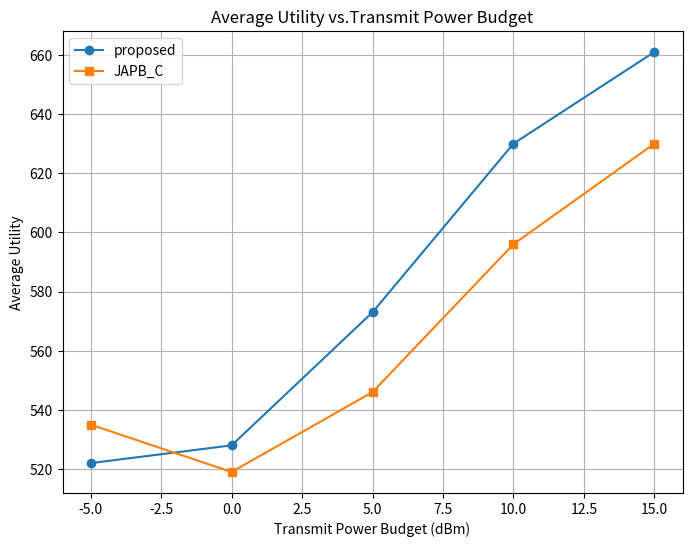
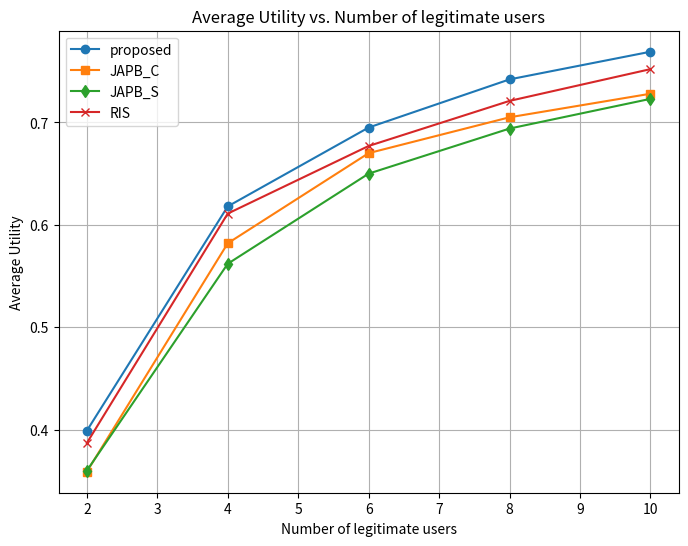
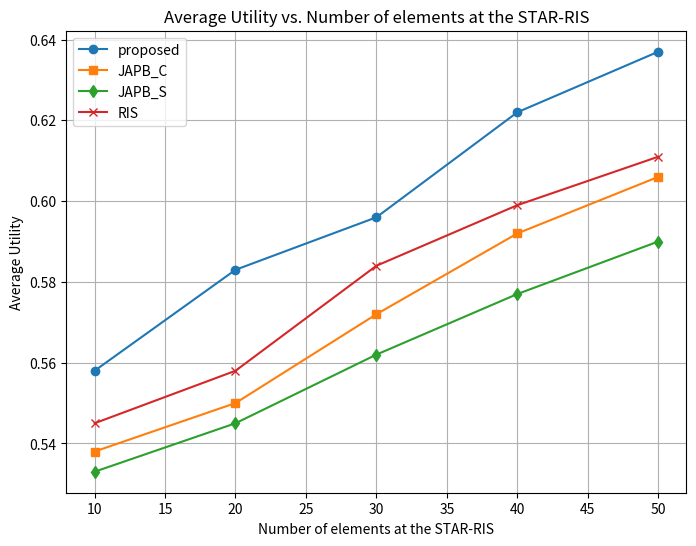
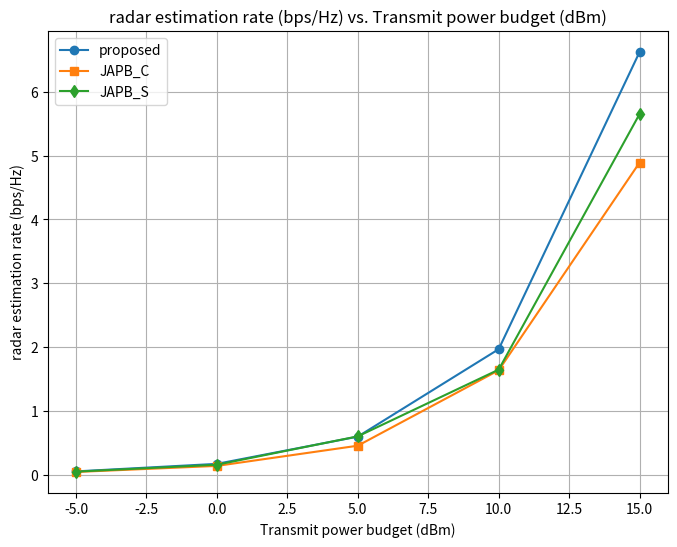
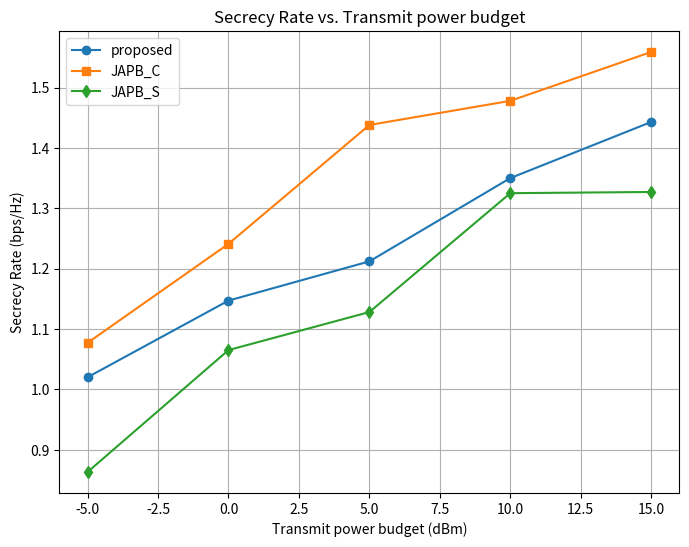

Recreate these plots in Python, in order.
import matplotlib.pyplot as plt

# 功率
x_points1 = [-5, 0, 5, 10, 15]
y_proposed1 = [522,	528,	573,	630,	661

]
y_japb_c1 = [535,	519,	546,	596,	630


]
y_japb_s1 = [0.477,	0.505,	0.547,	0.560,	0.562]
y_RIS1 = [0.520, 0.525, 0.555, 0.587, 0.611]
y_jpba_r1 = [300, 300, 300, 300, 300, 300, 300]
y_cbbo1 = [195, 195, 195, 201, 201, 208, 227]

plt.figure(figsize=(8, 6))

plt.plot(x_points1, y_proposed1, label='proposed', marker='o')
plt.plot(x_points1, y_japb_c1, label='JAPB_C', marker='s')
# plt.plot(x_points1, y_japb_s1, label='JAPB_S', marker='d')
# plt.plot(x_points1, y_RIS1, label='RIS', marker='x')
# plt.plot(x_points1, y_jpba_r1, label='Joint Power and Bandwidth Allocation for Sensing', marker='*')
# plt.plot(x_points1, y_jtora1, label='Heuristic algorithm: Joint Task Offloading and Resource Allocation', marker='+')

plt.xlabel('Transmit Power Budget (dBm)')
plt.ylabel('Average Utility')
plt.title('Average Utility vs.Transmit Power Budget')
plt.legend()
plt.grid(True)
plt.show()

# 用户数
x_points2 = [2, 4, 6, 8, 10]
y_proposed2 = [0.399,	0.618,	0.695,	0.742,	0.769]
y_RIS2 = [0.387,	0.611,	0.677,	0.721,	0.752]
y_japb_s2 = [0.360,	0.562,	0.650,	0.694, 0.723]
y_japb_c2 = [0.359,	0.582,	0.670,	0.705,	0.728]
y_jpba_r2 = [325, 310, 260, 245, 252, 270]
y_cbbo2 = [195, 161, 141, 128, 128, 128]

plt.figure(figsize=(8, 6))

plt.plot(x_points2, y_proposed2, label='proposed', marker='o')
plt.plot(x_points2, y_japb_c2, label='JAPB_C', marker='s')
plt.plot(x_points2, y_japb_s2, label='JAPB_S', marker='d')
plt.plot(x_points2, y_RIS2, label='RIS', marker='x')
# plt.plot(x_points2, y_jpba_r2, label='Joint Power and Bandwidth Allocation for Sensing', marker='*')
# plt.plot(x_points2, y_jtora2, label='Heuristic algorithm: Joint Task Offloading and Resource Allocation', marker='+')

plt.xlabel('Number of legitimate users')
plt.ylabel('Average Utility')
plt.title('Average Utility vs. Number of legitimate users')
plt.legend()
plt.grid(True)
plt.show()
#
# N
x_points3 = [10 + i * 10 for i in range(5)]
y_proposed3 = [0.558, 0.583, 0.596, 0.622, 0.637]
y_RIS3 = [0.545,	0.558,	0.584,	0.599,	0.611]
y_japb_c3 = [0.538,	0.550,	0.572,	0.592,	0.606]
y_japb_s3 = [0.533, 0.545, 0.562, 0.577, 0.590]
y_jpba_r3 = [160, 325, 475, 650, 800, 970]
y_cbbo3 = [97, 195, 293, 393, 493, 593]

plt.figure(figsize=(8, 6))

plt.plot(x_points3, y_proposed3, label='proposed', marker='o')
plt.plot(x_points3, y_japb_c3, label='JAPB_C', marker='s')
plt.plot(x_points3, y_japb_s3, label='JAPB_S', marker='d')
plt.plot(x_points3, y_RIS3, label='RIS', marker='x')
# plt.plot(x_points3, y_jpba_r3, label='Joint Power and Bandwidth Allocation for Sensing', marker='*')
# plt.plot(x_points3, y_jtora3, label='Heuristic algorithm: Joint Task Offloading and Resource Allocation', marker='+')

plt.xlabel('Number of elements at the STAR-RIS')
plt.ylabel('Average Utility')
plt.title('Average Utility vs. Number of elements at the STAR-RIS')
plt.legend()
plt.grid(True)
plt.show()
#
# rad vs p
x_points4 = [-5, 0, 5, 10, 15]
y_proposed4 = [0.058,	0.176,	0.602,	1.97,	6.62]
y_japb_c4 = [0.049,	0.144,	0.46,	1.64,	4.89]
y_japb_s4 = [0.054,	0.162,	0.606,	1.65,	5.65]
y_jpba_c4 = [140, 190, 220, 250, 268, 280]
y_jpba_r4 = [296, 297, 305, 320, 325, 340]
y_cbbo4 = [119, 128, 162, 195, 229, 262]

plt.figure(figsize=(8, 6))

plt.plot(x_points4, y_proposed4, label='proposed', marker='o')
plt.plot(x_points4, y_japb_c4, label='JAPB_C', marker='s')
plt.plot(x_points4, y_japb_s4, label='JAPB_S', marker='d')
# plt.plot(x_points4, y_jpba_c4, label='Joint Power and Bandwidth Allocation for Communication', marker='x')
# plt.plot(x_points4, y_jpba_r4, label='Joint Power and Bandwidth Allocation for Sensing', marker='*')
# plt.plot(x_points4, y_jtora4, label='Heuristic algorithm: Joint Task Offloading and Resource Allocation', marker='+')

plt.xlabel('Transmit power budget (dBm)')
plt.ylabel('radar estimation rate (bps/Hz)')
plt.title('radar estimation rate (bps/Hz) vs. Transmit power budget (dBm)')
plt.legend()
plt.grid(True)
plt.show()
#
# sec vs p
x_points5 = [-5, 0, 5, 10, 15]
y_proposed5 = [1.020,	1.147,	1.212,	1.350,	1.443]
y_japb_c5 = [1.077,	1.241,	1.438,	1.478,	1.559]
y_japb_s5 = [0.863,	1.065,	1.128,	1.325,	1.327]
y_RIS5 = [982.9335645614436,
1016.6559396562636,
1209.0421868449384,
1374.6986767489677,
1421.1080595855667]
y_jpba_r5 = [325, 635, 895, 1227, 1600]
y_cbbo5 = [195, 397, 598, 799, 1010]

plt.figure(figsize=(8, 6))

plt.plot(x_points5, y_proposed5, label='proposed', marker='o')
plt.plot(x_points5, y_japb_c5, label='JAPB_C', marker='s')
plt.plot(x_points5, y_japb_s5, label='JAPB_S', marker='d')
# plt.plot(x_points1, y_RIS5, label='RIS', marker='x')
# plt.plot(x_points5, y_jpba_r5, label='Joint Power and Bandwidth Allocation for Sensing', marker='*')
# plt.plot(x_points5, y_jtora5, label='Heuristic algorithm: Joint Task Offloading and Resource Allocation', marker='+')

plt.xlabel('Transmit power budget (dBm)')
plt.ylabel('Secrecy Rate (bps/Hz)')
plt.title('Secrecy Rate vs. Transmit power budget')
plt.legend()
plt.grid(True)
plt.show()